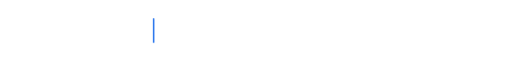
t = 0.00 s
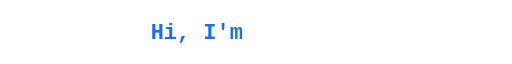
t = 1.28 s
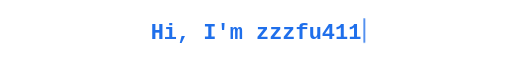
t = 2.56 s
t = 4.00 s: frame unchanged from t = 2.56 s, image omitted
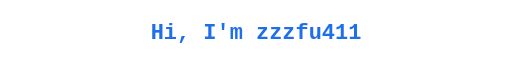
t = 5.20 s
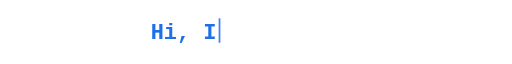
t = 6.56 s

The animated SVG that drew these frames (rendered in a browser with its animation timeline set to each time). Animation: 3 CSS @keyframes rules; one cycle of 8.00 s, repeats indefinitely.

<svg xmlns="http://www.w3.org/2000/svg" width="700" height="76" viewBox="0 0 700 76" role="img" aria-labelledby="title desc">
  <title id="title">Hi, I'm zzzfu411</title>
  <desc id="desc">A blue typing greeting for zzzfu411's GitHub profile.</desc>
  <style>
    .window { width: 0; animation: typing 8s steps(16, end) infinite; }
    .caret { animation: travel 8s steps(16, end) infinite, blink .8s step-end infinite; }
    @keyframes typing { 0%, 86%, 100% { width: 0; } 32%, 70% { width: 288px; } }
    @keyframes travel { 0%, 86%, 100% { transform: translateX(0); } 32%, 70% { transform: translateX(288px); } }
    @keyframes blink { 0%, 100% { opacity: 1; } 50% { opacity: 0; } }
    @media (prefers-reduced-motion: reduce) {
      .window { width: 288px; animation: none; }
      .caret { display: none; animation: none; }
    }
  </style>
  <defs><clipPath id="typing"><rect class="window" x="0" y="0" width="288" height="60" /></clipPath></defs>
  <g transform="translate(206 5)" fill="#1f6feb">
    <g clip-path="url(#typing)">
      <text x="0" y="42" font-family="ui-monospace, SFMono-Regular, Consolas, monospace" font-size="30" font-weight="600" textLength="288" lengthAdjust="spacingAndGlyphs">Hi, I'm zzzfu411</text>
    </g>
    <rect class="caret" x="3" y="14" width="2" height="34" rx="1" />
  </g>
</svg>
